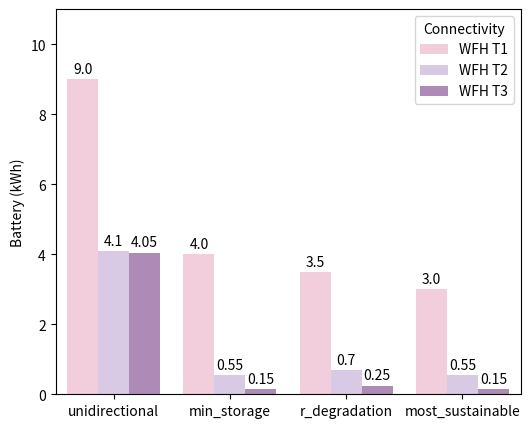
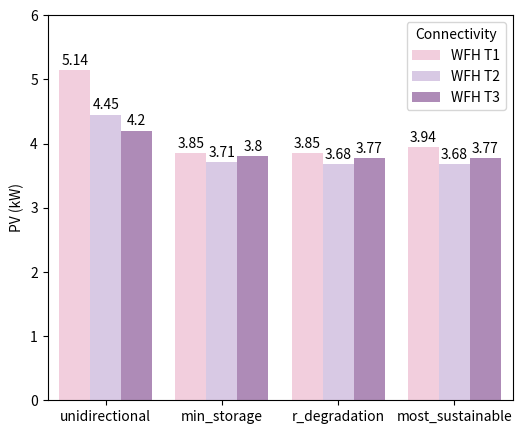
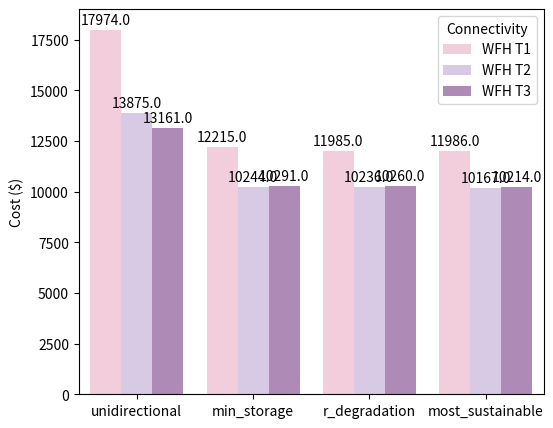

Source code (Python) for these figures, in order:
import numpy as np
import matplotlib.pyplot as plt
from matplotlib.patches import Patch

# Define the data
data = np.array([
    [1, 2, 9.00, 10542, 0],
    [1, 9.0, 4.00, 17974, 1],
    [1, 2, 3.50, 10542, 2],
    [1, 3.0, 3.00, 11986, 3],
    [2, 7.18, 4.10, 17237, 0],
    [2, 13.15, 0.55, 15171, 1],
    [2, 7.5,0.70 , 11134, 2],
    [2, 2,0.55 , 10542, 3],
    [3, 2, 4.05, 10542, 0],
    [3, 2, 0.15, 10542, 1],
    [3, 2, 0.25, 10542, 2],
    [3, 2, 0.15, 10542, 3]
])

# Extract the unique theta and battery levels
theta_levels = np.unique(data[:, 0])
battery_levels = np.unique(data[:, 1])

# Define the bar chart parameters
bar_width = 0.35
space_width = 0.1

# Get the number of policies and calculate the total bar width
num_policies = len(np.unique(data[:, 4]))
total_bar_width = num_policies * len(battery_levels) * (bar_width + space_width)

data_plot = []

# Iterate over the battery levels and theta levels to create the bars
for i, theta_level in enumerate(theta_levels):
    for j, battery_level in enumerate(battery_levels):
        for k, policy in enumerate(np.unique(data[:, 4])):
            values = data[(data[:, 0] == theta_level) & (data[:, 1] == battery_level) & (data[:, 4] == policy), 2]
            if (not np.any(values)): continue
            if policy == 0:
                if theta_level == 1:
                    local_data = ["unidirectional", "WFH T1", values[0]]
                elif theta_level == 2:
                    local_data = ["unidirectional", "WFH T2", values[0]]
                elif theta_level == 3:
                    local_data = ["unidirectional", "WFH T3", values[0]]
            if policy == 1:
                if theta_level == 1:
                    local_data = ["min_storage", "WFH T1", values[0]]
                elif theta_level == 2:
                    local_data = ["min_storage", "WFH T2", values[0]]
                elif theta_level == 3:
                    local_data = ["min_storage", "WFH T3", values[0]]
            elif policy == 2:
                if theta_level == 1:
                    local_data = ["r_degradation", "WFH T1", values[0]]
                elif theta_level == 2:
                    local_data = ["r_degradation", "WFH T2", values[0]]
                elif theta_level == 3:
                    local_data = ["r_degradation", "WFH T3", values[0]]
            elif policy == 3:
                if theta_level == 1:
                    local_data = ["most_sustainable", "WFH T1", values[0]]
                elif theta_level == 2:
                    local_data = ["most_sustainable", "WFH T2", values[0]]
                elif theta_level == 3:
                    local_data = ["most_sustainable", "WFH T3", values[0]]
            data_plot.append(local_data)

import seaborn as sns
import pandas


colors = ["#F8C8DC", "#D8C5E8", "#b284be"]
sns.set_palette(sns.color_palette(colors))

df = pandas.DataFrame(data_plot, columns=['EV operation mode', 'Connectivity', 'Battery (kWh)'])
df['EV operation mode'] = df['EV operation mode'].astype('category')
df['Connectivity'] = df['Connectivity'].astype('category')
df['Battery (kWh)'] = df['Battery (kWh)'].astype(np.float32)


plt.figure(figsize=(6, 5))
sns_plot = sns.barplot(data=df, x="EV operation mode", y="Battery (kWh)", hue="Connectivity", hue_order=["WFH T1","WFH T2", "WFH T3"], order=["unidirectional", "min_storage", "r_degradation", "most_sustainable"])

for p in sns_plot.containers:
    sns_plot.bar_label(p, label_type='edge', labels=np.round(p.datavalues,2), padding=2)

sns_plot.set_ylim(0, 11)
sns_plot.set_xlabel('')



plt.show()


import numpy as np
import matplotlib.pyplot as plt
from matplotlib.patches import Patch

# Define the data
data = np.array([
    [1, 2, 5.14, 10542, 0],
    [1, 9.0, 3.85, 17974, 1],
    [1, 2, 3.85, 10542, 2],
    [1, 3.0, 3.94, 11986, 3],
    [2, 7.18, 4.45, 17237, 0],
    [2, 13.15, 3.71, 15171, 1],
    [2, 7.5, 3.68, 11134, 2],
    [2, 2, 3.68, 10542, 3],
    [3, 2,4.20 , 10542, 0],
    [3, 2, 3.80, 10542, 1],
    [3, 2, 3.77, 10542, 2],
    [3, 2, 3.77, 10542, 3]
])

# Extract the unique theta and battery levels
theta_levels = np.unique(data[:, 0])
battery_levels = np.unique(data[:, 1])

# Define the bar chart parameters
bar_width = 0.35
space_width = 0.1

# Get the number of policies and calculate the total bar width
num_policies = len(np.unique(data[:, 4]))
total_bar_width = num_policies * len(battery_levels) * (bar_width + space_width)

data_plot = []

# Iterate over the battery levels and theta levels to create the bars
for i, theta_level in enumerate(theta_levels):
    for j, battery_level in enumerate(battery_levels):
        for k, policy in enumerate(np.unique(data[:, 4])):
            values = data[(data[:, 0] == theta_level) & (data[:, 1] == battery_level) & (data[:, 4] == policy), 2]
            if (not np.any(values)): continue
            if policy == 0:
                if theta_level == 1:
                    local_data = ["unidirectional", "WFH T1", values[0]]
                elif theta_level == 2:
                    local_data = ["unidirectional", "WFH T2", values[0]]
                elif theta_level == 3:
                    local_data = ["unidirectional", "WFH T3", values[0]]
            if policy == 1:
                if theta_level == 1:
                    local_data = ["min_storage", "WFH T1", values[0]]
                elif theta_level == 2:
                    local_data = ["min_storage", "WFH T2", values[0]]
                elif theta_level == 3:
                    local_data = ["min_storage", "WFH T3", values[0]]
            elif policy == 2:
                if theta_level == 1:
                    local_data = ["r_degradation", "WFH T1", values[0]]
                elif theta_level == 2:
                    local_data = ["r_degradation", "WFH T2", values[0]]
                elif theta_level == 3:
                    local_data = ["r_degradation", "WFH T3", values[0]]
            elif policy == 3:
                if theta_level == 1:
                    local_data = ["most_sustainable", "WFH T1", values[0]]
                elif theta_level == 2:
                    local_data = ["most_sustainable", "WFH T2", values[0]]
                elif theta_level == 3:
                    local_data = ["most_sustainable", "WFH T3", values[0]]
            data_plot.append(local_data)

import seaborn as sns
import pandas


colors = ["#F8C8DC", "#D8C5E8", "#b284be"]
sns.set_palette(sns.color_palette(colors))

df = pandas.DataFrame(data_plot, columns=['EV operation mode', 'Connectivity', 'PV (kW)'])
df['EV operation mode'] = df['EV operation mode'].astype('category')
df['Connectivity'] = df['Connectivity'].astype('category')
df['PV (kW)'] = df['PV (kW)'].astype(np.float32)


plt.figure(figsize=(6, 5))
sns_plot = sns.barplot(data=df, x="EV operation mode", y="PV (kW)", hue="Connectivity", hue_order=["WFH T1","WFH T2", "WFH T3"], order=["unidirectional", "min_storage", "r_degradation", "most_sustainable"])

for p in sns_plot.containers:
    sns_plot.bar_label(p, label_type='edge', labels=np.round(p.datavalues,2), padding=2)

sns_plot.set_ylim(0, 6)
sns_plot.set_xlabel('')



plt.show()




import numpy as np
import matplotlib.pyplot as plt
from matplotlib.patches import Patch

# Define the data
data = np.array([
    [1, 2, 17974, 10542, 0],
    [1, 9.0, 12215, 17974, 1],
    [1, 2, 11985, 10542, 2],
    [1, 3.0, 11986, 11986, 3],
    [2, 7.18, 13875, 17237, 0],
    [2, 13.15, 10244, 15171, 1],
    [2, 7.5, 10236, 11134, 2],
    [2, 2, 10167, 10542, 3],
    [3, 2,13161 , 10542, 0],
    [3, 2, 10291, 10542, 1],
    [3, 2, 10260, 10542, 2],
    [3, 2, 10214, 10542, 3]
])

# Extract the unique theta and battery levels
theta_levels = np.unique(data[:, 0])
battery_levels = np.unique(data[:, 1])

# Define the bar chart parameters
bar_width = 0.35
space_width = 0.1

# Get the number of policies and calculate the total bar width
num_policies = len(np.unique(data[:, 4]))
total_bar_width = num_policies * len(battery_levels) * (bar_width + space_width)

data_plot = []

# Iterate over the battery levels and theta levels to create the bars
for i, theta_level in enumerate(theta_levels):
    for j, battery_level in enumerate(battery_levels):
        for k, policy in enumerate(np.unique(data[:, 4])):
            values = data[(data[:, 0] == theta_level) & (data[:, 1] == battery_level) & (data[:, 4] == policy), 2]
            if (not np.any(values)): continue
            if policy == 0:
                if theta_level == 1:
                    local_data = ["unidirectional", "WFH T1", values[0]]
                elif theta_level == 2:
                    local_data = ["unidirectional", "WFH T2", values[0]]
                elif theta_level == 3:
                    local_data = ["unidirectional", "WFH T3", values[0]]
            if policy == 1:
                if theta_level == 1:
                    local_data = ["min_storage", "WFH T1", values[0]]
                elif theta_level == 2:
                    local_data = ["min_storage", "WFH T2", values[0]]
                elif theta_level == 3:
                    local_data = ["min_storage", "WFH T3", values[0]]
            elif policy == 2:
                if theta_level == 1:
                    local_data = ["r_degradation", "WFH T1", values[0]]
                elif theta_level == 2:
                    local_data = ["r_degradation", "WFH T2", values[0]]
                elif theta_level == 3:
                    local_data = ["r_degradation", "WFH T3", values[0]]
            elif policy == 3:
                if theta_level == 1:
                    local_data = ["most_sustainable", "WFH T1", values[0]]
                elif theta_level == 2:
                    local_data = ["most_sustainable", "WFH T2", values[0]]
                elif theta_level == 3:
                    local_data = ["most_sustainable", "WFH T3", values[0]]
            data_plot.append(local_data)

import seaborn as sns
import pandas


colors = ["#F8C8DC", "#D8C5E8", "#b284be"]
sns.set_palette(sns.color_palette(colors))

df = pandas.DataFrame(data_plot, columns=['EV operation mode', 'Connectivity', 'Cost ($)'])
df['EV operation mode'] = df['EV operation mode'].astype('category')
df['Connectivity'] = df['Connectivity'].astype('category')
df['Cost ($)'] = df['Cost ($)'].astype(np.float32)


plt.figure(figsize=(6, 5))
sns_plot = sns.barplot(data=df, x="EV operation mode", y="Cost ($)", hue="Connectivity", hue_order=["WFH T1","WFH T2", "WFH T3"], order=["unidirectional", "min_storage", "r_degradation", "most_sustainable"])

for p in sns_plot.containers:
    sns_plot.bar_label(p, label_type='edge', labels=np.round(p.datavalues,2), padding=2)

sns_plot.set_ylim(0, 19000)
sns_plot.set_xlabel('')



plt.show()




